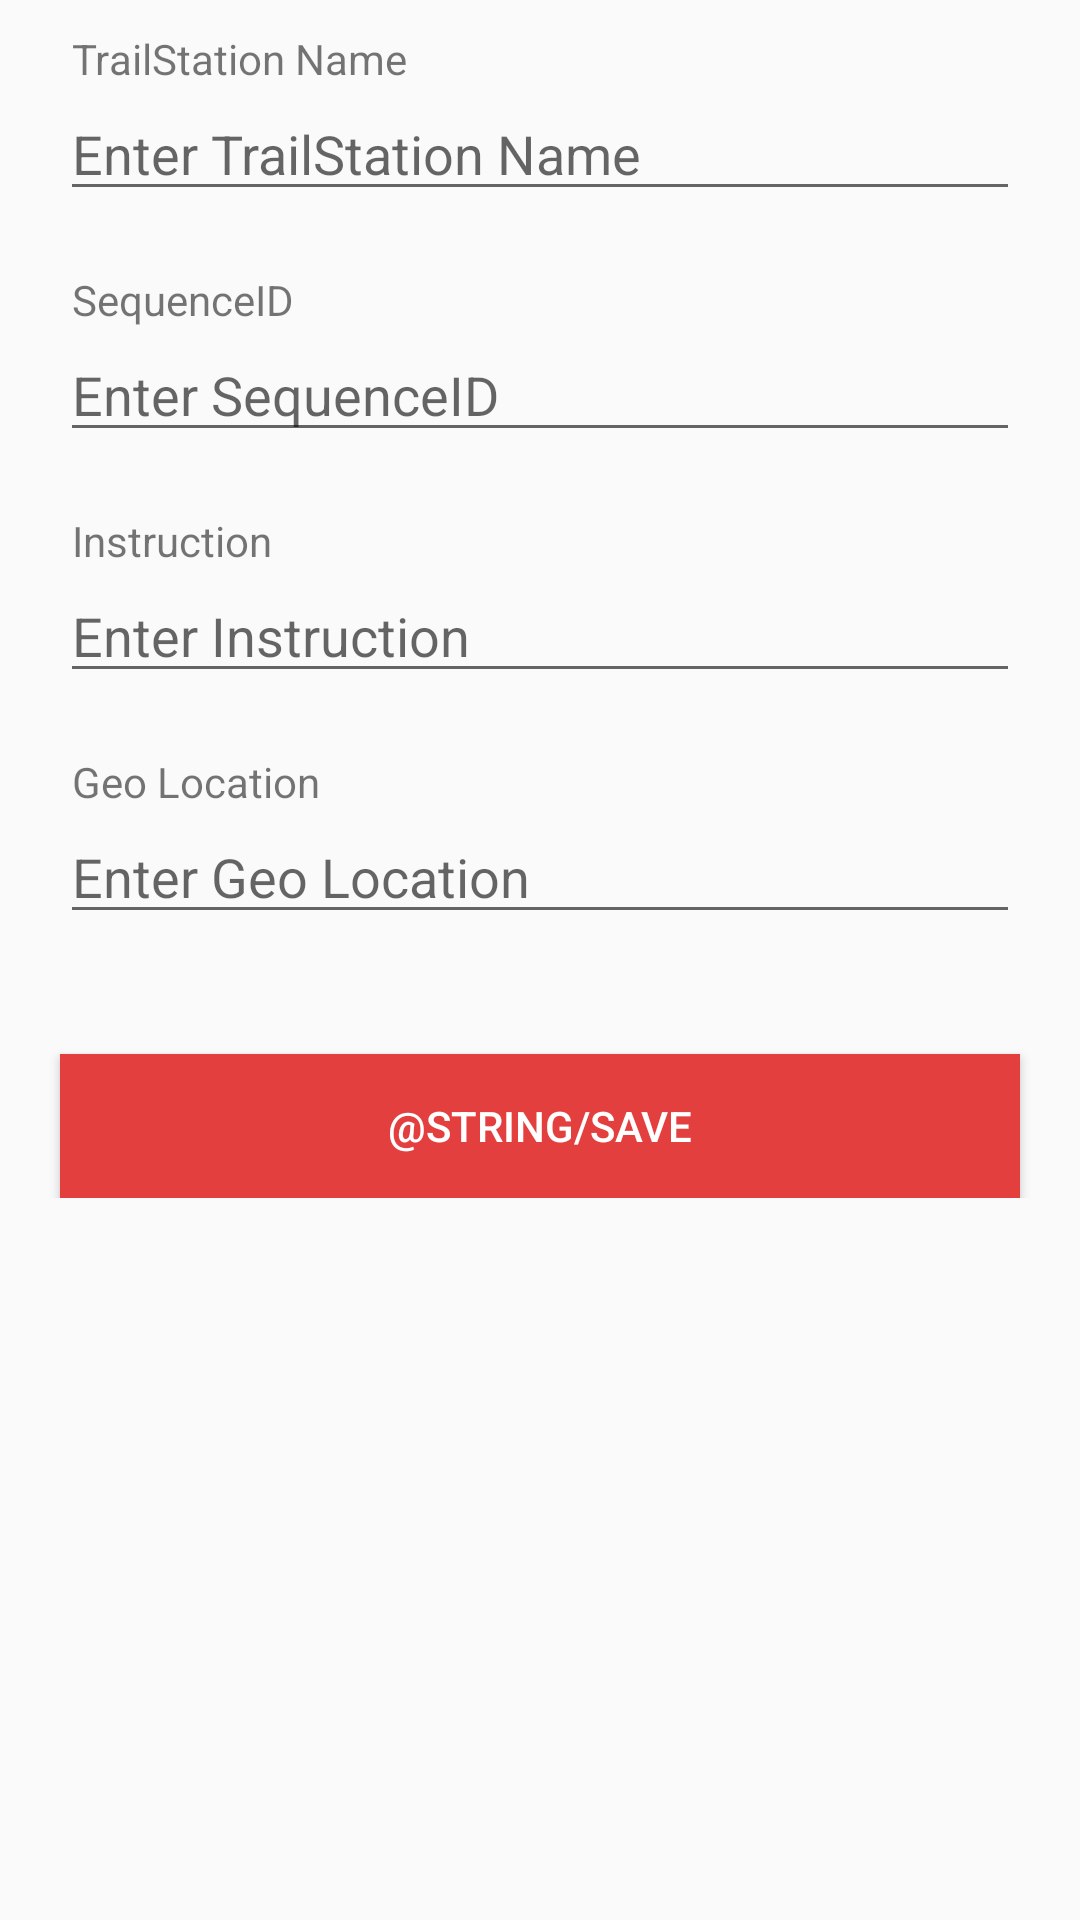

Reconstruct the res/layout file that produces this screen, plus the resources it refers to.
<!-- AndroidManifest.xml: application theme AppTheme -->
<!-- res/layout/activity_add_trail_station.xml -->
<?xml version="1.0" encoding="utf-8"?>
<android.support.design.widget.CoordinatorLayout xmlns:android="http://schemas.android.com/apk/res/android"
    xmlns:app="http://schemas.android.com/apk/res-auto"
    xmlns:tools="http://schemas.android.com/tools"
    android:layout_width="match_parent"
    android:layout_height="match_parent"
    android:fitsSystemWindows="true"
    tools:context="trailblazelearn.nus.edu.sg.trailblazelearn.activity.AddTrailStationActivity">


    <ScrollView
        android:layout_width="match_parent"
        android:layout_height="wrap_content"
        android:layout_marginBottom="20dp"
        >

        <RelativeLayout
            android:layout_width="match_parent"
            android:layout_height="match_parent"
            android:layout_marginBottom="20dp"
            >

            <TextView
                android:id="@+id/textTrailStationName"
                android:layout_width="match_parent"
                android:layout_height="wrap_content"
                android:text="TrailStation Name"
                android:layout_marginTop="10dp"
                android:layout_marginStart="20dp"
                android:layout_marginEnd="20dp"
                android:paddingLeft="4dp"
                />
            <EditText
                android:id="@+id/addTrailStationName"
                android:layout_width="match_parent"
                android:layout_height="wrap_content"
                android:layout_marginStart="20dp"
                android:layout_marginEnd="20dp"
                android:layout_below="@id/textTrailStationName"
                android:hint="Enter TrailStation Name"
                />

            <TextView
                android:id="@+id/text_trail_sequence_id"
                android:layout_width="match_parent"
                android:layout_height="wrap_content"
                android:text="SequenceID"
                android:layout_below="@id/addTrailStationName"
                android:layout_marginTop="20dp"
                android:layout_marginStart="20dp"
                android:layout_marginEnd="20dp"
                android:paddingLeft="4dp"
                />
            <EditText
                android:id="@+id/addTrailSequenceID"
                android:layout_width="match_parent"
                android:layout_height="wrap_content"
                android:layout_marginStart="20dp"
                android:layout_marginEnd="20dp"
                android:hint="Enter SequenceID"
                android:layout_below="@id/text_trail_sequence_id"
                />

            <TextView
                android:id="@+id/text_instruction"
                android:layout_width="match_parent"
                android:layout_height="wrap_content"
                android:text="Instruction"
                android:layout_marginTop="20dp"
                android:layout_marginStart="20dp"
                android:layout_marginEnd="20dp"
                android:layout_below="@id/addTrailSequenceID"
                android:paddingLeft="4dp"
                />
            <EditText
                android:id="@+id/addInstruction"
                android:layout_width="match_parent"
                android:layout_height="wrap_content"
                android:layout_marginLeft="20dp"
                android:layout_marginRight="20dp"
                android:layout_below="@id/text_instruction"
                android:hint="Enter Instruction"
                />

            <TextView
                android:id="@+id/text_geolocation"
                android:layout_width="match_parent"
                android:layout_height="wrap_content"
                android:text="Geo Location"
                android:layout_marginTop="20dp"
                android:layout_marginStart="20dp"
                android:layout_marginEnd="20dp"
                android:layout_below="@id/addInstruction"
                android:paddingLeft="4dp"
                />
            <EditText
                android:id="@+id/addGeoLocation"
                android:layout_width="match_parent"
                android:layout_height="wrap_content"
                android:inputType="text"
                android:layout_marginLeft="20dp"
                android:layout_marginRight="20dp"
                android:layout_below="@id/text_geolocation"
                android:singleLine="true"
                android:hint="Enter Geo Location"
                />
            <Button
                android:id="@+id/btn_tail_save"
                android:layout_width="match_parent"
                android:layout_height="wrap_content"
                android:layout_alignParentBottom="true"
                android:layout_margin="20dp"
                android:background="@color/colorPrimary"
                android:text="@string/save"
                android:layout_below="@id/addGeoLocation"
                android:textColor="@android:color/white"
                />


        </RelativeLayout>
    </ScrollView>

</android.support.design.widget.CoordinatorLayout>
<!-- resources referenced by this layout -->
<resources>
  <color name="colorPrimary">#E43F3F</color>
  <style name="AppTheme" parent="Theme.AppCompat.Light.DarkActionBar">
          
          <item name="colorPrimary">@color/colorPrimary</item>
          <item name="colorPrimaryDark">@color/colorPrimaryDark</item>
          <item name="colorAccent">@color/colorAccent</item>
      </style>
  <color name="colorPrimaryDark">#E12929</color>
  <color name="colorAccent">#FFFFFF</color>
</resources>
